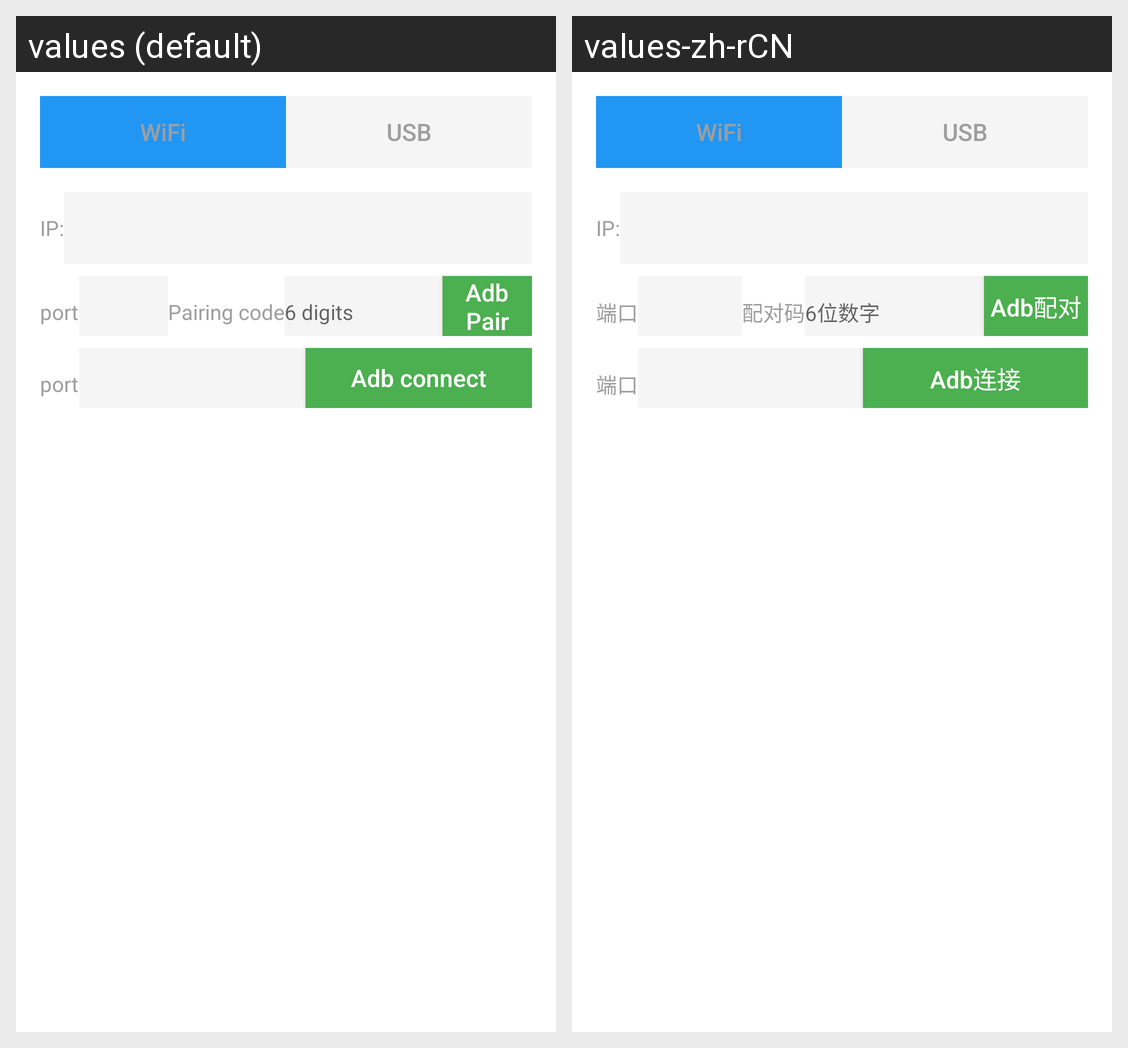

The Android screen above is rendered under two locales of the same app. Produce the string resources it draws, with the default and per-locale values.
Android screen res/layout/adb_connect.xml rendered under 2 locales, left to right: values (default), values-zh-rCN. Device: Nexus 5 (rendered at 1080×1920; each locale shown at half size, 540×960, under a caption strip naming it); theme Theme.MaterialComponents.Light.NoActionBar.
Strings drawn on this screen, with the default value and each locale's value (text and hints the layout hard-codes, and strings that could not be matched under every locale, appear in the picture but are not listed):

port
  values: port
  values-zh-rCN: 端口

pairCode
  values: Pairing code
  values-zh-rCN: 配对码

pairHint
  values: 6 digits
  values-zh-rCN: 6位数字

pair
  values: Adb Pair
  values-zh-rCN: Adb配对

connect
  values: Adb connect
  values-zh-rCN: Adb连接
